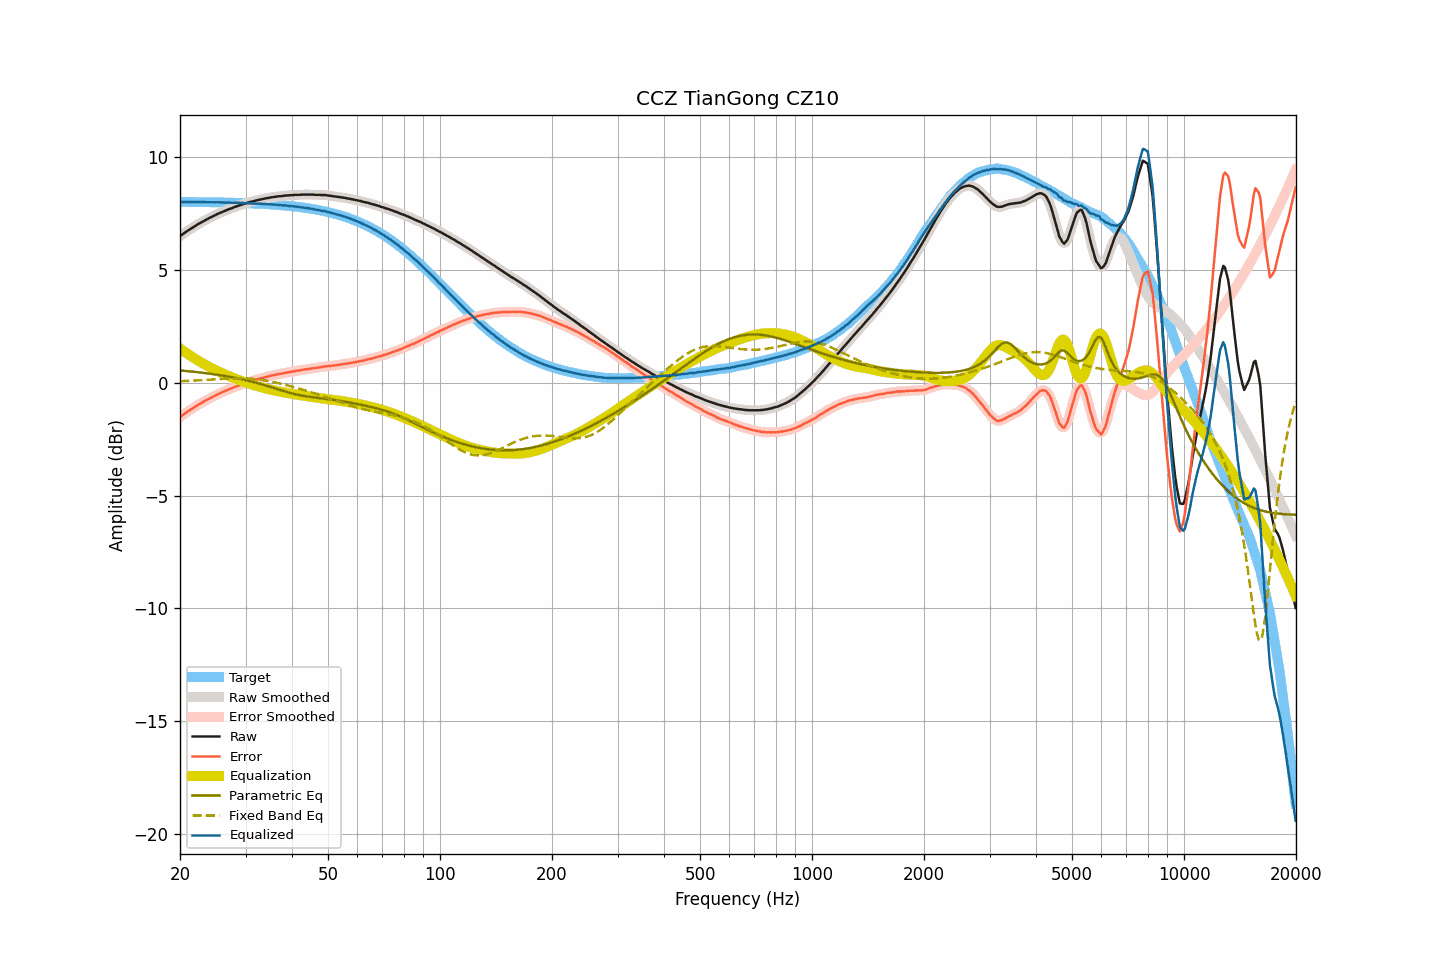

The data file committed next to this chart (first rows):
frequency, raw, smoothed, error, error_smoothed, equalization, parametric_eq, fixed_band_eq, equalized_raw, equalized_smoothed, target
20.00, 6.50, 6.50, -1.52, -1.52, 1.52, 0.55, 0.07, 8.02, 8.01, 8.02
20.20, 6.55, 6.55, -1.47, -1.47, 1.47, 0.54, 0.07, 8.01, 8.02, 8.02
20.40, 6.60, 6.60, -1.42, -1.41, 1.41, 0.53, 0.07, 8.01, 8.02, 8.01
20.61, 6.65, 6.65, -1.37, -1.36, 1.37, 0.53, 0.08, 8.01, 8.02, 8.01
20.81, 6.70, 6.70, -1.31, -1.31, 1.32, 0.52, 0.08, 8.02, 8.01, 8.01
21.02, 6.75, 6.75, -1.26, -1.27, 1.27, 0.51, 0.08, 8.02, 8.01, 8.01
21.23, 6.79, 6.79, -1.22, -1.22, 1.22, 0.51, 0.09, 8.01, 8.01, 8.01
21.44, 6.84, 6.84, -1.17, -1.17, 1.17, 0.50, 0.09, 8.01, 8.01, 8.01
21.66, 6.88, 6.88, -1.13, -1.13, 1.13, 0.49, 0.09, 8.01, 8.01, 8.01
21.87, 6.93, 6.93, -1.08, -1.08, 1.08, 0.48, 0.10, 8.01, 8.01, 8.01
22.09, 6.97, 6.97, -1.04, -1.04, 1.04, 0.47, 0.10, 8.01, 8.01, 8.01
22.31, 7.02, 7.02, -0.99, -0.99, 0.99, 0.47, 0.10, 8.01, 8.01, 8.01
22.54, 7.06, 7.06, -0.95, -0.95, 0.95, 0.46, 0.11, 8.01, 8.01, 8.01
22.76, 7.10, 7.10, -0.91, -0.91, 0.91, 0.45, 0.11, 8.01, 8.01, 8.01
22.99, 7.14, 7.14, -0.87, -0.87, 0.87, 0.44, 0.12, 8.01, 8.01, 8.01
23.22, 7.18, 7.18, -0.83, -0.83, 0.83, 0.43, 0.12, 8.00, 8.00, 8.00
23.45, 7.22, 7.22, -0.78, -0.79, 0.79, 0.42, 0.13, 8.01, 8.00, 8.00
23.69, 7.25, 7.25, -0.75, -0.75, 0.75, 0.41, 0.13, 8.00, 8.00, 8.00
23.92, 7.29, 7.29, -0.71, -0.71, 0.71, 0.41, 0.13, 8.00, 8.00, 8.00
24.16, 7.33, 7.33, -0.67, -0.67, 0.67, 0.40, 0.14, 8.00, 8.00, 8.00
24.40, 7.36, 7.36, -0.64, -0.64, 0.64, 0.39, 0.14, 8.00, 8.00, 8.00
24.65, 7.40, 7.40, -0.60, -0.60, 0.60, 0.38, 0.15, 8.00, 8.00, 8.00
24.89, 7.43, 7.43, -0.57, -0.56, 0.56, 0.37, 0.15, 7.99, 8.00, 8.00
25.14, 7.47, 7.47, -0.53, -0.53, 0.53, 0.36, 0.16, 8.00, 8.00, 7.99
25.39, 7.50, 7.50, -0.49, -0.49, 0.50, 0.34, 0.16, 8.00, 7.99, 7.99
25.65, 7.53, 7.53, -0.46, -0.46, 0.46, 0.33, 0.17, 7.99, 7.99, 7.99
25.91, 7.56, 7.56, -0.43, -0.43, 0.43, 0.32, 0.17, 7.99, 7.99, 7.99
26.16, 7.59, 7.59, -0.40, -0.40, 0.40, 0.31, 0.17, 7.99, 7.99, 7.99
26.43, 7.62, 7.62, -0.37, -0.37, 0.37, 0.30, 0.18, 7.99, 7.99, 7.99
26.69, 7.65, 7.65, -0.34, -0.34, 0.34, 0.29, 0.18, 7.99, 7.99, 7.99
26.96, 7.68, 7.68, -0.30, -0.31, 0.31, 0.27, 0.18, 7.98, 7.98, 7.98
27.23, 7.71, 7.71, -0.27, -0.28, 0.28, 0.26, 0.19, 7.98, 7.98, 7.98
27.50, 7.73, 7.73, -0.25, -0.25, 0.25, 0.25, 0.19, 7.98, 7.98, 7.98
27.77, 7.76, 7.76, -0.22, -0.22, 0.22, 0.23, 0.19, 7.98, 7.98, 7.98
28.05, 7.79, 7.79, -0.19, -0.19, 0.19, 0.22, 0.19, 7.98, 7.98, 7.98
28.33, 7.81, 7.81, -0.16, -0.16, 0.16, 0.21, 0.20, 7.97, 7.98, 7.97
28.62, 7.84, 7.84, -0.13, -0.14, 0.14, 0.19, 0.20, 7.97, 7.97, 7.97
28.90, 7.86, 7.86, -0.11, -0.11, 0.11, 0.18, 0.20, 7.97, 7.97, 7.97
29.19, 7.88, 7.88, -0.09, -0.08, 0.08, 0.16, 0.20, 7.96, 7.97, 7.97
29.48, 7.91, 7.90, -0.06, -0.06, 0.06, 0.15, 0.20, 7.97, 7.96, 7.96
29.78, 7.93, 7.93, -0.03, -0.03, 0.03, 0.13, 0.19, 7.96, 7.96, 7.96
30.08, 7.95, 7.95, -0.01, -0.01, 0.01, 0.11, 0.19, 7.96, 7.96, 7.96
30.38, 7.98, 7.98, 0.02, 0.02, -0.02, 0.10, 0.19, 7.96, 7.96, 7.96
30.68, 8.00, 8.00, 0.05, 0.04, -0.04, 0.08, 0.18, 7.96, 7.96, 7.95
30.99, 8.02, 8.02, 0.07, 0.07, -0.06, 0.06, 0.18, 7.96, 7.95, 7.95
31.30, 8.03, 8.03, 0.08, 0.08, -0.09, 0.04, 0.17, 7.94, 7.95, 7.95
31.61, 8.05, 8.05, 0.10, 0.10, -0.11, 0.03, 0.17, 7.94, 7.94, 7.94
31.93, 8.07, 8.07, 0.13, 0.13, -0.13, 0.01, 0.16, 7.94, 7.94, 7.94
32.24, 8.09, 8.09, 0.15, 0.15, -0.15, -0.01, 0.15, 7.94, 7.94, 7.94
32.57, 8.11, 8.11, 0.17, 0.17, -0.17, -0.03, 0.14, 7.94, 7.94, 7.93
32.89, 8.12, 8.12, 0.19, 0.19, -0.19, -0.05, 0.13, 7.93, 7.93, 7.93
33.22, 8.14, 8.14, 0.21, 0.21, -0.21, -0.07, 0.12, 7.93, 7.93, 7.93
33.55, 8.15, 8.15, 0.23, 0.23, -0.23, -0.09, 0.11, 7.92, 7.92, 7.92
33.89, 8.17, 8.17, 0.25, 0.25, -0.25, -0.12, 0.10, 7.92, 7.92, 7.92
34.23, 8.18, 8.18, 0.26, 0.26, -0.27, -0.14, 0.09, 7.91, 7.91, 7.92
34.57, 8.19, 8.19, 0.28, 0.28, -0.28, -0.16, 0.08, 7.91, 7.91, 7.91
34.92, 8.21, 8.21, 0.30, 0.30, -0.30, -0.18, 0.06, 7.91, 7.91, 7.91
35.27, 8.22, 8.22, 0.32, 0.32, -0.32, -0.20, 0.05, 7.90, 7.90, 7.90
35.62, 8.23, 8.23, 0.33, 0.33, -0.33, -0.23, 0.03, 7.90, 7.90, 7.90
35.97, 8.24, 8.24, 0.35, 0.35, -0.35, -0.25, 0.02, 7.89, 7.89, 7.89
... 635 more rows
